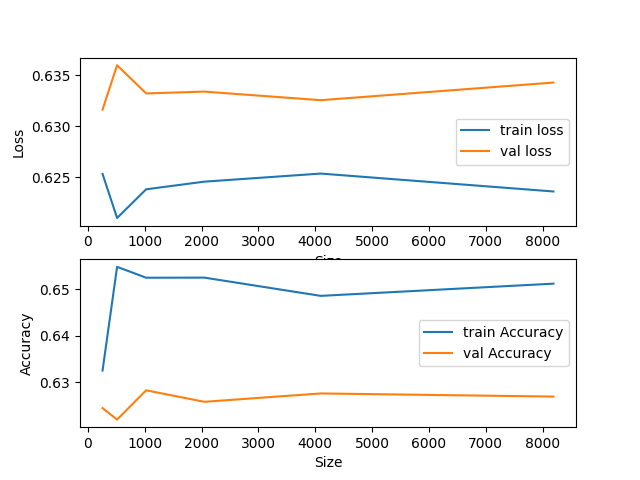

The table this chart was drawn from, first rows:
SIZE, TRAIN-LOSS, VAL-LOSS, TRAIN-ACCURACY, VAL-ACCURACY
256, 0.6253, 0.6316, 0.6325, 0.6245
512, 0.621, 0.636, 0.6548, 0.622
1024, 0.6238, 0.6332, 0.6524, 0.6283
2048, 0.6246, 0.6334, 0.6525, 0.6258
4096, 0.6254, 0.6326, 0.6485, 0.6276
8192, 0.6236, 0.6343, 0.6512, 0.627
